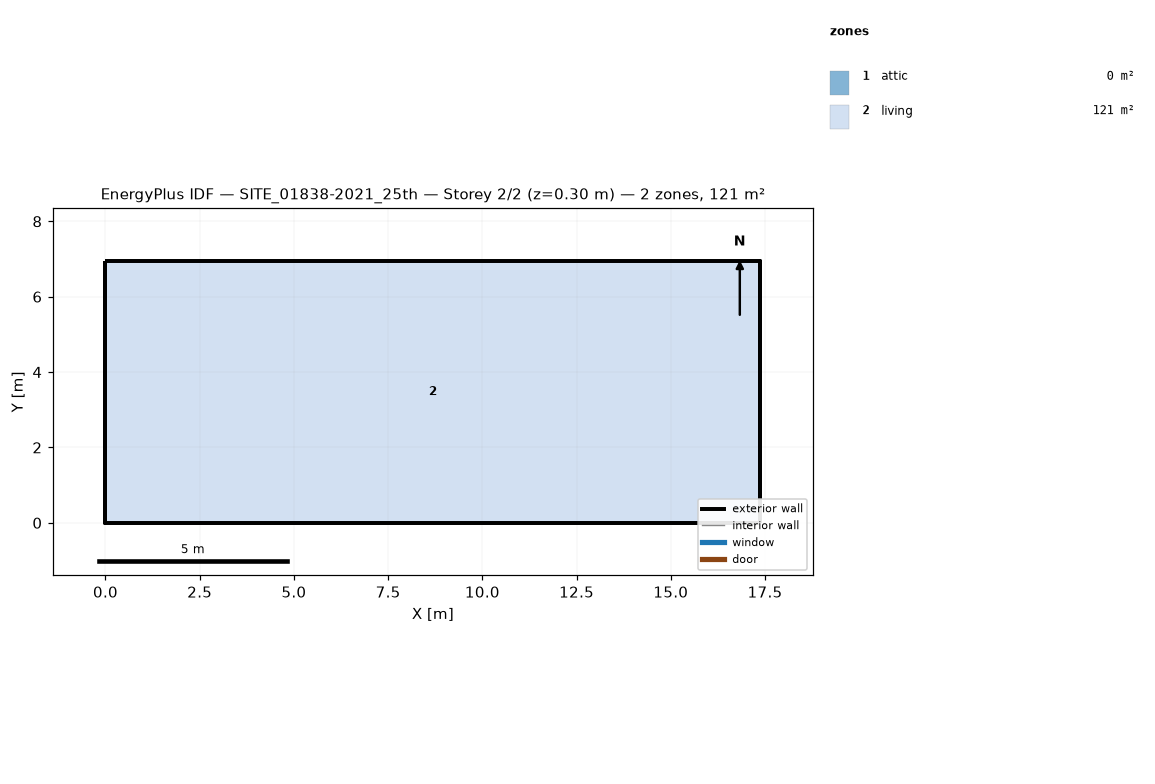
=== STOREY PLAN SPEC (per zone: floor XY polygon, exterior-wall plan segments, windows/doors) ===
zone 1: attic  (0.0 m²)
  exterior wall: (17.38, 0.00) – (17.38, 6.95) – (17.38, 3.48)  [10.4 m]
  exterior wall: (0.00, 6.95) – (0.00, 0.00) – (0.00, 3.48)  [10.4 m]
zone 2: living  (120.8 m²)
  floor: (0.00, 0.00) (0.00, 6.95) (17.38, 6.95) (17.38, 0.00)
  exterior wall: (0.00, 0.00) – (17.38, 0.00)  [17.4 m]
  exterior wall: (17.38, 0.00) – (17.38, 6.95)  [7.0 m]
  exterior wall: (17.38, 6.95) – (0.00, 6.95)  [17.4 m]
  exterior wall: (0.00, 6.95) – (0.00, 0.00)  [7.0 m]

=== DERIVED (storey summary) ===
Building: SITE_01838-2021_25th
Storey: 2 of 2  (floor level z = 0.30 m)
Storey gross floor area: 120.8 m²
Zones on this storey: 2
  - attic: floor 0.0 m²; exterior wall 20.9 m (8.1 m²); WWR 0.0%
  - living: floor 120.8 m²; exterior wall 48.7 m (105.9 m²); WWR 0.0%
Zone adjacency: (none detected)